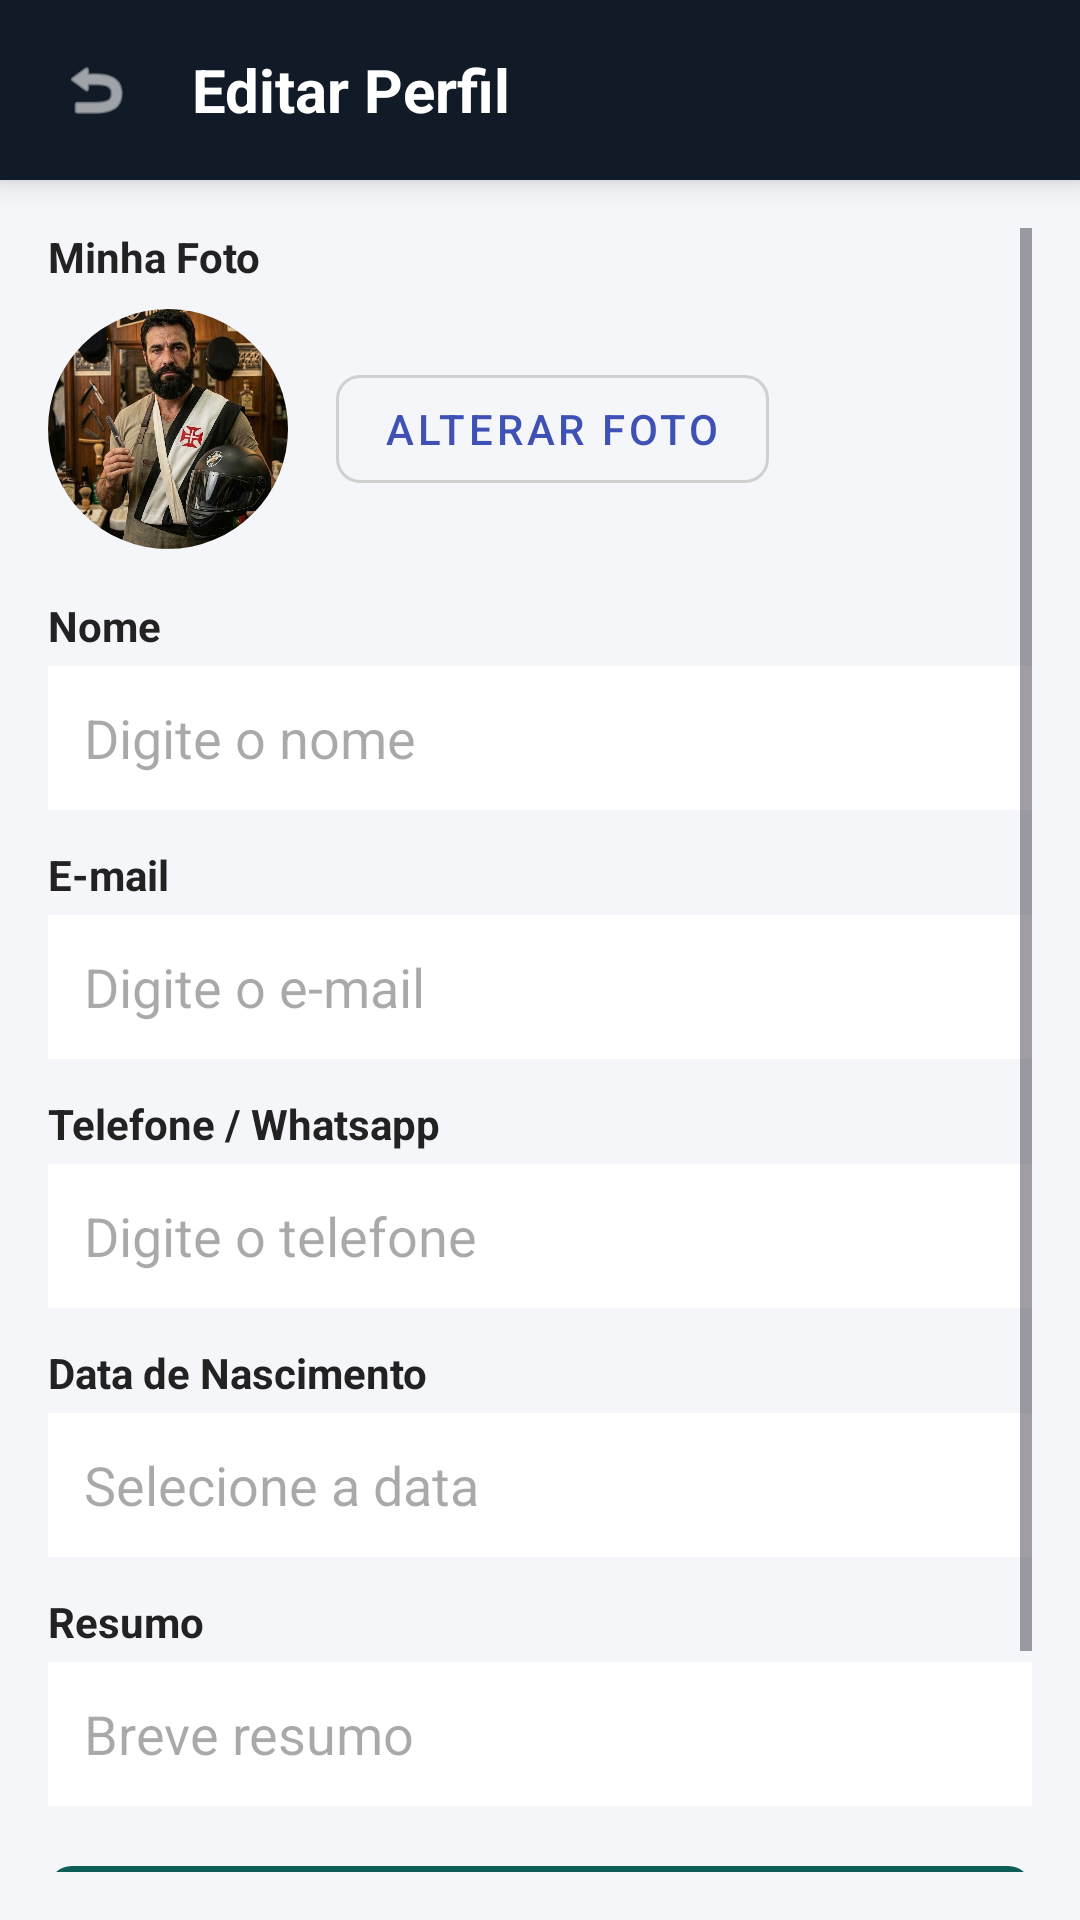

Layout XML and referenced resources for this Android screen:
<!-- AndroidManifest.xml: application theme Theme.Barbearia -->
<!-- res/layout/activity_admin_perfil_edit.xml -->
<?xml version="1.0" encoding="utf-8"?>
<LinearLayout xmlns:android="http://schemas.android.com/apk/res/android"
    xmlns:app="http://schemas.android.com/apk/res-auto"
    android:layout_width="match_parent"
    android:layout_height="match_parent"
    android:orientation="vertical"
    android:fitsSystemWindows="true"
    android:background="#F4F6F9">

    
    <LinearLayout
        android:id="@+id/toolbar"
        android:layout_width="match_parent"
        android:layout_height="60dp"
        android:background="#111B27"
        android:gravity="center_vertical"
        android:paddingHorizontal="16dp"
        android:elevation="6dp">

        <ImageView
            android:id="@+id/btnVoltar"
            android:layout_width="32dp"
            android:layout_height="32dp"
            android:background="?attr/selectableItemBackgroundBorderless"
            android:clickable="true"
            android:focusable="true"
            android:padding="4dp"
            android:contentDescription="Voltar"
            android:src="@android:drawable/ic_menu_revert"
            app:tint="#FFFFFF" />

        <TextView
            android:layout_width="wrap_content"
            android:layout_height="wrap_content"
            android:layout_marginStart="16dp"
            android:text="Editar Perfil"
            android:textColor="#FFFFFF"
            android:textSize="20sp"
            android:textStyle="bold" />
    </LinearLayout>

    <ScrollView
        android:layout_width="match_parent"
        android:layout_height="0dp"
        android:layout_weight="1"
        android:padding="16dp">

        <LinearLayout
            android:layout_width="match_parent"
            android:layout_height="wrap_content"
            android:orientation="vertical">

            
            <TextView
                android:layout_width="wrap_content"
                android:layout_height="wrap_content"
                android:text="Minha Foto"
                android:textColor="#222222"
                android:textStyle="bold"
                android:textSize="14sp" />

            <LinearLayout
                android:layout_width="match_parent"
                android:layout_height="wrap_content"
                android:orientation="horizontal"
                android:gravity="center_vertical"
                android:layout_marginTop="8dp"
                android:layout_marginBottom="16dp">

                <com.google.android.material.imageview.ShapeableImageView
                    android:id="@+id/imgFotoPerfil"
                    android:layout_width="80dp"
                    android:layout_height="80dp"
                    android:scaleType="centerCrop"
                    android:src="@drawable/vascaino_da_navalha"
                    android:background="#E0E0E0"
                    app:shapeAppearanceOverlay="@style/ShapeAppearance.MaterialComponents.Users.Circle" />

                <com.google.android.material.button.MaterialButton
                    android:id="@+id/btnAlterarFoto"
                    style="@style/Widget.MaterialComponents.Button.OutlinedButton"
                    android:layout_width="wrap_content"
                    android:layout_height="wrap_content"
                    android:layout_marginStart="16dp"
                    android:text="Alterar Foto"
                    android:textColor="#3F51B5"
                    app:strokeColor="#D0D0D0"
                    app:cornerRadius="8dp" />
            </LinearLayout>

            
            <TextView
                android:layout_width="wrap_content"
                android:layout_height="wrap_content"
                android:text="Nome"
                android:textColor="#222222"
                android:textStyle="bold" />

            <EditText
                android:id="@+id/etNome"
                android:layout_width="match_parent"
                android:layout_height="48dp"
                android:layout_marginTop="4dp"
                android:layout_marginBottom="12dp"
                android:background="#FFFFFF"
                android:hint="Digite o nome"
                android:inputType="textPersonName"
                android:paddingHorizontal="12dp" />

            
            <TextView
                android:layout_width="wrap_content"
                android:layout_height="wrap_content"
                android:text="E-mail"
                android:textColor="#222222"
                android:textStyle="bold" />

            <EditText
                android:id="@+id/etEmail"
                android:layout_width="match_parent"
                android:layout_height="48dp"
                android:layout_marginTop="4dp"
                android:layout_marginBottom="12dp"
                android:background="#FFFFFF"
                android:hint="Digite o e-mail"
                android:inputType="textEmailAddress"
                android:paddingHorizontal="12dp" />

            
            <TextView
                android:layout_width="wrap_content"
                android:layout_height="wrap_content"
                android:text="Telefone / Whatsapp"
                android:textColor="#222222"
                android:textStyle="bold" />

            <EditText
                android:id="@+id/etTelefone"
                android:layout_width="match_parent"
                android:layout_height="48dp"
                android:layout_marginTop="4dp"
                android:layout_marginBottom="12dp"
                android:background="#FFFFFF"
                android:hint="Digite o telefone"
                android:inputType="phone"
                android:paddingHorizontal="12dp" />

            
            <TextView
                android:layout_width="wrap_content"
                android:layout_height="wrap_content"
                android:text="Data de Nascimento"
                android:textColor="#222222"
                android:textStyle="bold" />

            <EditText
                android:id="@+id/etDataNascimento"
                android:layout_width="match_parent"
                android:layout_height="48dp"
                android:layout_marginTop="4dp"
                android:layout_marginBottom="12dp"
                android:background="#FFFFFF"
                android:clickable="true"
                android:focusable="false"
                android:hint="Selecione a data"
                android:paddingHorizontal="12dp" />

            <TextView
                android:layout_width="wrap_content"
                android:layout_height="wrap_content"
                android:text="Resumo"
                android:textColor="#222222"
                android:textStyle="bold" />

            <EditText
                android:id="@+id/etExperiencia"
                android:layout_width="match_parent"
                android:layout_height="48dp"
                android:layout_marginTop="4dp"
                android:layout_marginBottom="16dp"
                android:background="#FFFFFF"
                android:hint="Breve resumo"
                android:paddingHorizontal="12dp" />

            <com.google.android.material.button.MaterialButton
                android:id="@+id/btnSalvar"
                android:layout_width="match_parent"
                android:layout_height="52dp"
                android:text="Salvar Informações"
                android:textColor="#FFFFFF"
                android:textStyle="bold"
                app:backgroundTint="#0E5E58"
                app:cornerRadius="8dp" />

            <com.google.android.material.button.MaterialButton
                android:id="@+id/btnSair"
                android:layout_width="match_parent"
                android:layout_height="52dp"
                android:layout_marginTop="8dp"
                android:text="Sair"
                android:textColor="#FFFFFF"
                android:textStyle="bold"
                app:backgroundTint="#8B1D22"
                app:cornerRadius="8dp" />

        </LinearLayout>
    </ScrollView>
</LinearLayout>
<!-- resources referenced by this layout -->
<resources>
  <!-- drawable vascaino_da_navalha: jpg bitmap (drawable, 149141 bytes) -->
  <style name="ShapeAppearance.MaterialComponents.Users.Circle" parent="">
          <item name="cornerSize">50%</item>
      </style>
  <style name="Theme.Barbearia" parent="Base.Theme.Barbearia" />
  <style name="Base.Theme.Barbearia" parent="Theme.Material3.DayNight.NoActionBar">
          
          
  
          
          <item name="android:statusBarColor">#111B27</item>
  
          
          <item name="android:fitsSystemWindows">true</item>
      </style>
</resources>
